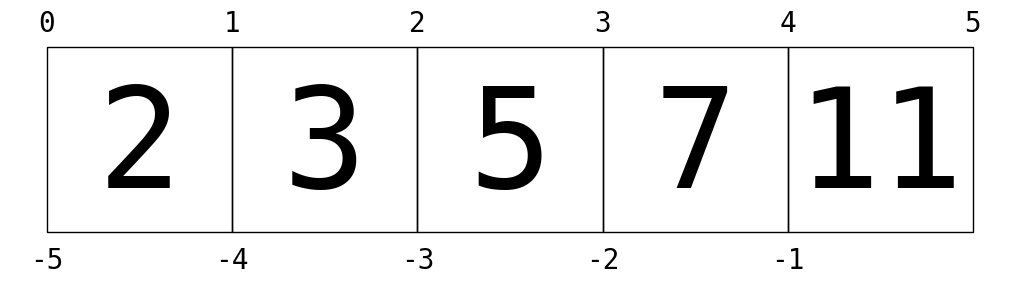

Recreate this plot in Python.
get_ipython().magic('matplotlib inline')
import matplotlib.pyplot as plt

import os
if not os.path.exists('fig'):
    os.makedirs('fig')

L = [2, 3, 5, 7, 11]

fig = plt.figure(figsize=(10, 4))
ax = fig.add_axes([0, 0, 1, 1], xticks=[], yticks=[], frameon=False,
                  aspect='equal')

for i in range(5):
    ax.add_patch(plt.Rectangle([i - 0.5, -0.5], 1, 1, fc='none', ec='black'))
    ax.text(i, -0.05, L[i], size=100,
            ha='center', va='center', family='monospace')
    
for i in range(6):
    ax.text(i - 0.5, 0.55, str(i), size=20,
            ha='center', va='bottom', family='monospace')
    
for i in range(5):
    ax.text(i - 0.5, -0.58, str(-5 + i), size=20,
            ha='center', va='top', family='monospace')
    
ax.axis([-0.7, 4.7, -0.7, 0.7]);

fig.savefig('fig/list-indexing.png');

